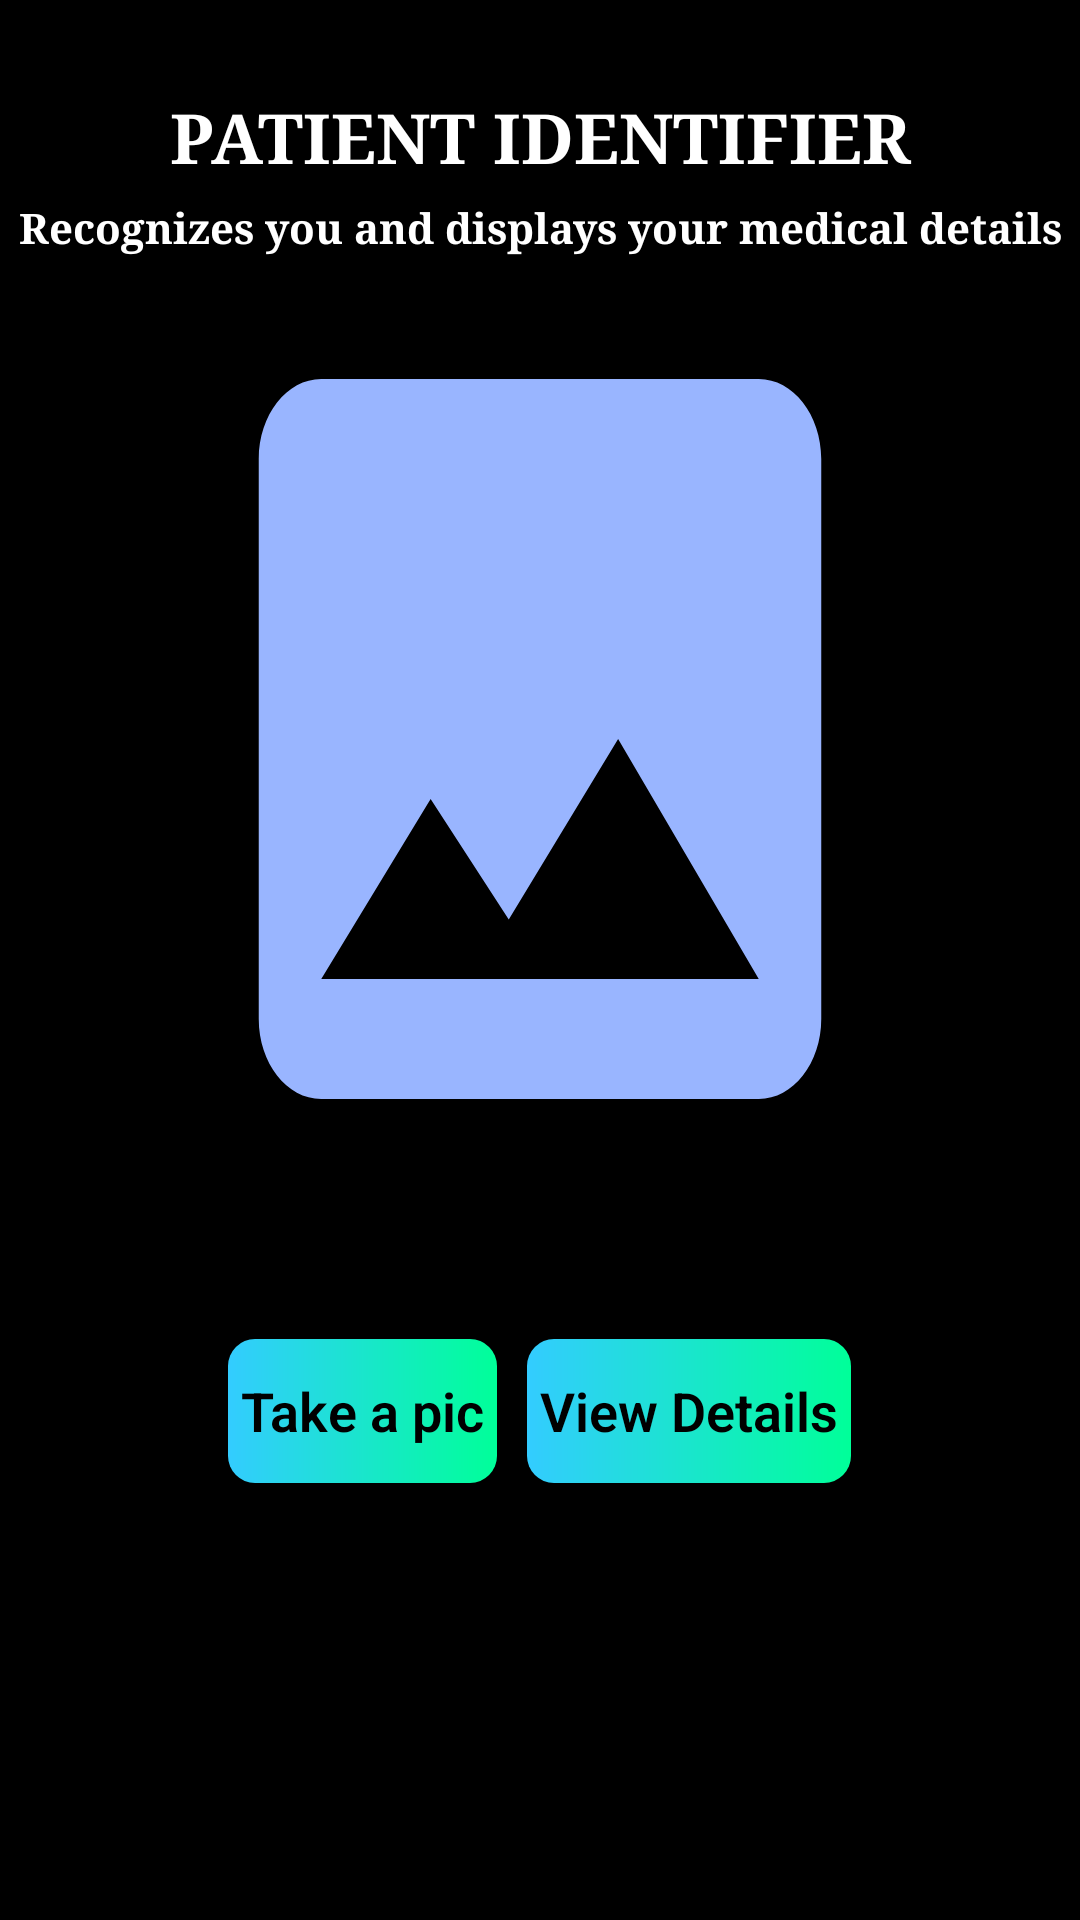

Reconstruct the res/layout file that produces this screen, plus the resources it refers to.
<!-- AndroidManifest.xml: application theme AppTheme.NoActionBar -->
<!-- res/layout/activity_identifying_patient.xml -->
<?xml version="1.0" encoding="utf-8"?>

<RelativeLayout xmlns:android="http://schemas.android.com/apk/res/android"
    xmlns:app="http://schemas.android.com/apk/res-auto"
    xmlns:tools="http://schemas.android.com/tools"
    android:layout_width="match_parent"
    android:layout_height="match_parent"
    android:background="@color/black"
    tools:context=".identifying_patient">

    <ScrollView
        android:layout_marginTop="10dp"
        android:layout_width="fill_parent"
        android:layout_height="wrap_content"
        android:id="@+id/scrollView">

        <RelativeLayout
            android:layout_width="fill_parent"
            android:layout_height="fill_parent"
            android:orientation="vertical" >

            <TextView
                android:id="@+id/textView"
                android:layout_weight="1"
                android:layout_width="match_parent"
                android:layout_height="wrap_content"
                android:gravity="center"
                android:layout_marginTop="20dp"
                android:text="PATIENT IDENTIFIER"
                android:textColor="@android:color/white"
                android:fontFamily="serif"
                android:textSize="23sp"
                tools:ignore="NotSibling"
                android:textStyle="bold"
                />

            <TextView
                android:id="@+id/desc"
                android:layout_marginTop="5dp"
                android:layout_below="@id/textView"
                android:layout_width="match_parent"
                android:layout_height="wrap_content"
                android:gravity="center"
                android:text="Recognizes you and displays your medical details"
                android:textColor="@android:color/white"
                android:fontFamily="serif"
                android:textSize="14dp"
                tools:ignore="NotSibling"
                android:textStyle="bold"
                />



            <ImageView
                android:id="@+id/imageview_pic"
                android:layout_width="250dp"
                android:layout_height="320dp"
                android:layout_marginVertical="25dp"
                android:layout_centerInParent="true"
                android:layout_marginTop="5dp"
                android:scaleType="fitXY"
                android:adjustViewBounds="true"
                android:background="@drawable/ic_baseline_image_24"
                android:layout_below="@+id/textView"
                />

            <LinearLayout
                android:layout_width="wrap_content"
                android:layout_height="wrap_content"
                android:layout_gravity="center"
                android:orientation="horizontal"
                android:id="@+id/linear"
                android:layout_centerInParent="true"
                android:layout_below="@+id/imageview_pic"
                android:layout_marginTop="10dp">

                <Button
                    android:layout_width="wrap_content"
                    android:layout_height="wrap_content"
                    android:layout_margin="5dp"
                    android:text=" Take a pic "
                    android:background="@drawable/roundedbutton"
                    android:id="@+id/button1"
                    android:fontFamily="sans-serif-light"
                    android:textAllCaps="false"
                    android:textColor="@android:color/black"
                    android:textSize="18sp"
                    android:textStyle="bold"/>

                <Button
                    android:layout_width="wrap_content"
                    android:layout_height="wrap_content"
                    android:layout_margin="5dp"
                    android:text=" View Details "
                    android:background="@drawable/roundedbutton"
                    android:id="@+id/upload"
                    android:fontFamily="sans-serif-light"
                    android:textAllCaps="false"
                    android:textColor="@android:color/black"
                    android:textSize="18sp"
                    android:textStyle="bold"/>

            </LinearLayout>


            <TextView
                android:id="@+id/name"
                android:layout_weight="1"
                android:layout_width="match_parent"
                android:layout_height="wrap_content"
                android:layout_marginTop="25dp"
                android:gravity="center"
                android:layout_below="@id/linear"
                android:fontFamily="sans-serif-light"
                android:textAllCaps="false"
                android:textColor="@android:color/white"
                android:textSize="18sp"/>




        </RelativeLayout>
    </ScrollView>




</RelativeLayout>
<!-- resources referenced by this layout -->
<resources>
  <color name="black">#000000</color>
  <!-- drawable ic_baseline_image_24 (drawable) -->
  <vector android:height="24dp" android:tint="#99B5FF"
      android:viewportHeight="24" android:viewportWidth="24"
      android:width="24dp" xmlns:android="http://schemas.android.com/apk/res/android">
      <path android:fillColor="@android:color/white" android:pathData="M21,19V5c0,-1.1 -0.9,-2 -2,-2H5c-1.1,0 -2,0.9 -2,2v14c0,1.1 0.9,2 2,2h14c1.1,0 2,-0.9 2,-2zM8.5,13.5l2.5,3.01L14.5,12l4.5,6H5l3.5,-4.5z"/>
  </vector>
  <!-- drawable roundedbutton (drawable) -->
  <?xml version="1.0" encoding="utf-8"?>
  
  <shape xmlns:android="http://schemas.android.com/apk/res/android"
      android:shape="rectangle">
      <corners android:bottomRightRadius="9dp"
          android:bottomLeftRadius="9dp"
          android:topRightRadius="9dp"
          android:topLeftRadius="9dp"
          />
      <gradient android:startColor="#33ccff"
          android:endColor="#00ff99"
          android:angle="0"></gradient>
  </shape>
  <style name="AppTheme.NoActionBar">
          <item name="windowActionBar">false</item>
          <item name="windowNoTitle">true</item>
      </style>
</resources>
